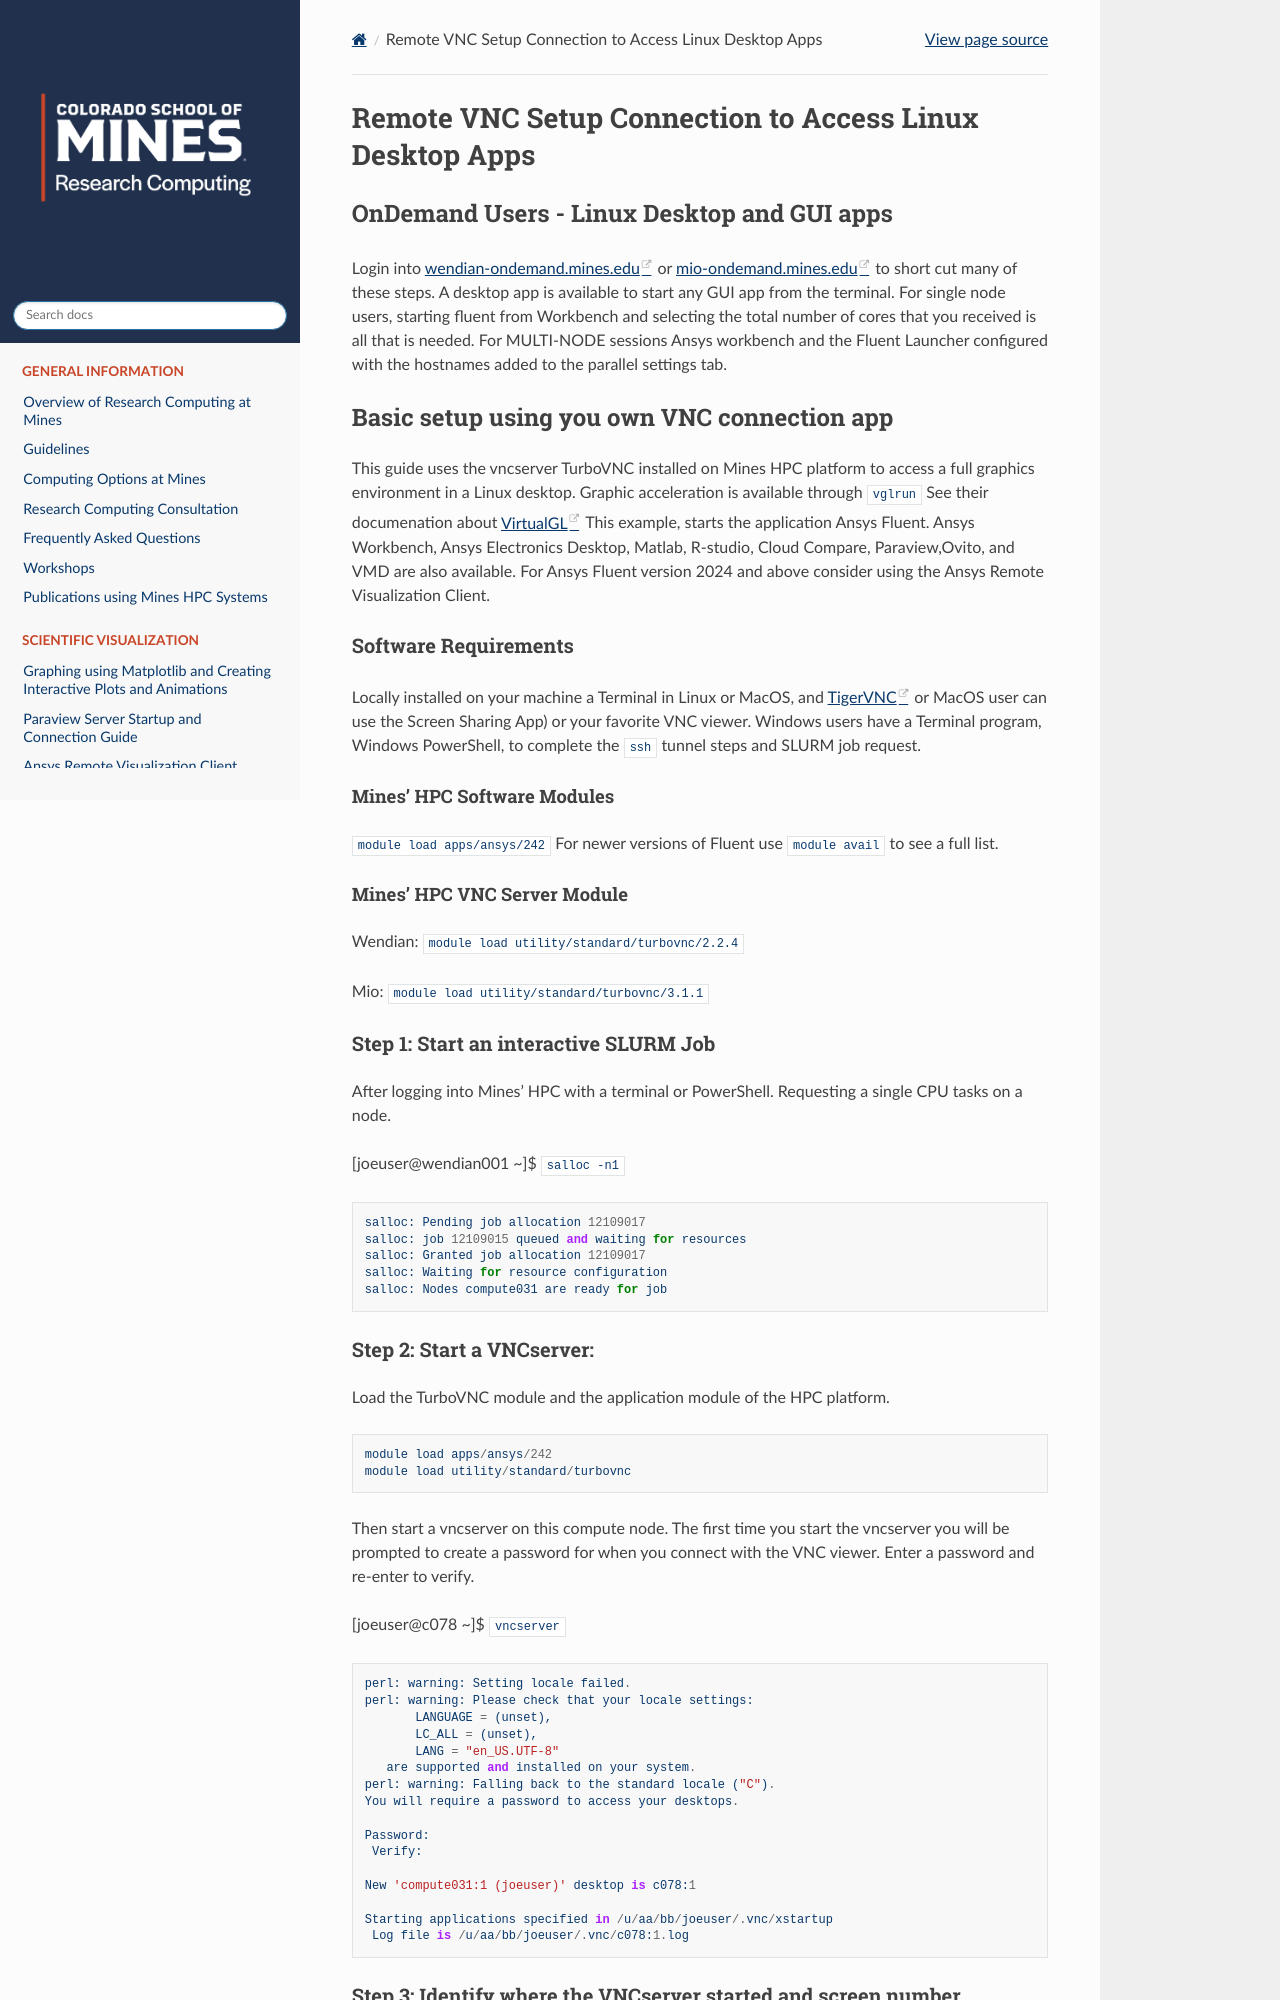

repository: mines-researchcomputing/mines-researchcomputing.github.io · page: pages/visualization_guides/using-vnc-connection-for-fluent-gui-access.html · generator: sphinx

# Remote VNC Setup Connection to Access Linux Desktop Apps
## OnDemand Users - Linux Desktop and GUI apps

Login into [wendian-ondemand.mines.edu](https://wendian-ondemand.mines.edu) or 
[mio-ondemand.mines.edu](https://mio-ondemand.mines.edu) to short cut many of these 
steps. A desktop app is available to start any GUI app from the terminal.
For single node users, starting fluent from Workbench and selecting the total 
number of cores that you received is all that is needed. For MULTI-NODE sessions
Ansys workbench and the Fluent Launcher configured with the hostnames added to 
the parallel settings tab.

## Basic setup using you own VNC connection app

This guide uses the vncserver TurboVNC installed on Mines HPC platform to access a full 
graphics environment in a Linux desktop. Graphic acceleration is available through `vglrun`
See their documenation about [VirtualGL](https://www.virtualgl.org/) This example, starts 
the application Ansys Fluent. Ansys Workbench, Ansys Electronics Desktop, Matlab, 
R-studio, Cloud Compare, Paraview,Ovito, and VMD are also available. For Ansys 
Fluent version 2024 and above consider using the Ansys Remote Visualization Client.

### Software Requirements
Locally installed on your machine a Terminal in Linux or MacOS, and [TigerVNC](https://www.tigervnc.org) 
or MacOS user can use the Screen Sharing App) or your favorite VNC viewer. 
Windows users have a Terminal program, Windows PowerShell, to complete the `ssh` 
tunnel steps and SLURM job request.

#### Mines' HPC Software Modules
`module load apps/ansys/242`
For newer versions of Fluent use `module avail` to see a full list.

#### Mines' HPC VNC Server Module
Wendian: `module load utility/standard/turbovnc/2.2.4`

Mio: `module load utility/standard/turbovnc/3.1.1`

### Step 1: Start an interactive SLURM Job

After logging into Mines' HPC with a terminal or PowerShell.
Requesting a single CPU tasks on a node.


[joeuser@wendian001 ~]$ `salloc -n1`

```
salloc: Pending job allocation 12109017
salloc: job 12109015 queued and waiting for resources
salloc: Granted job allocation 12109017
salloc: Waiting for resource configuration
salloc: Nodes compute031 are ready for job
```
